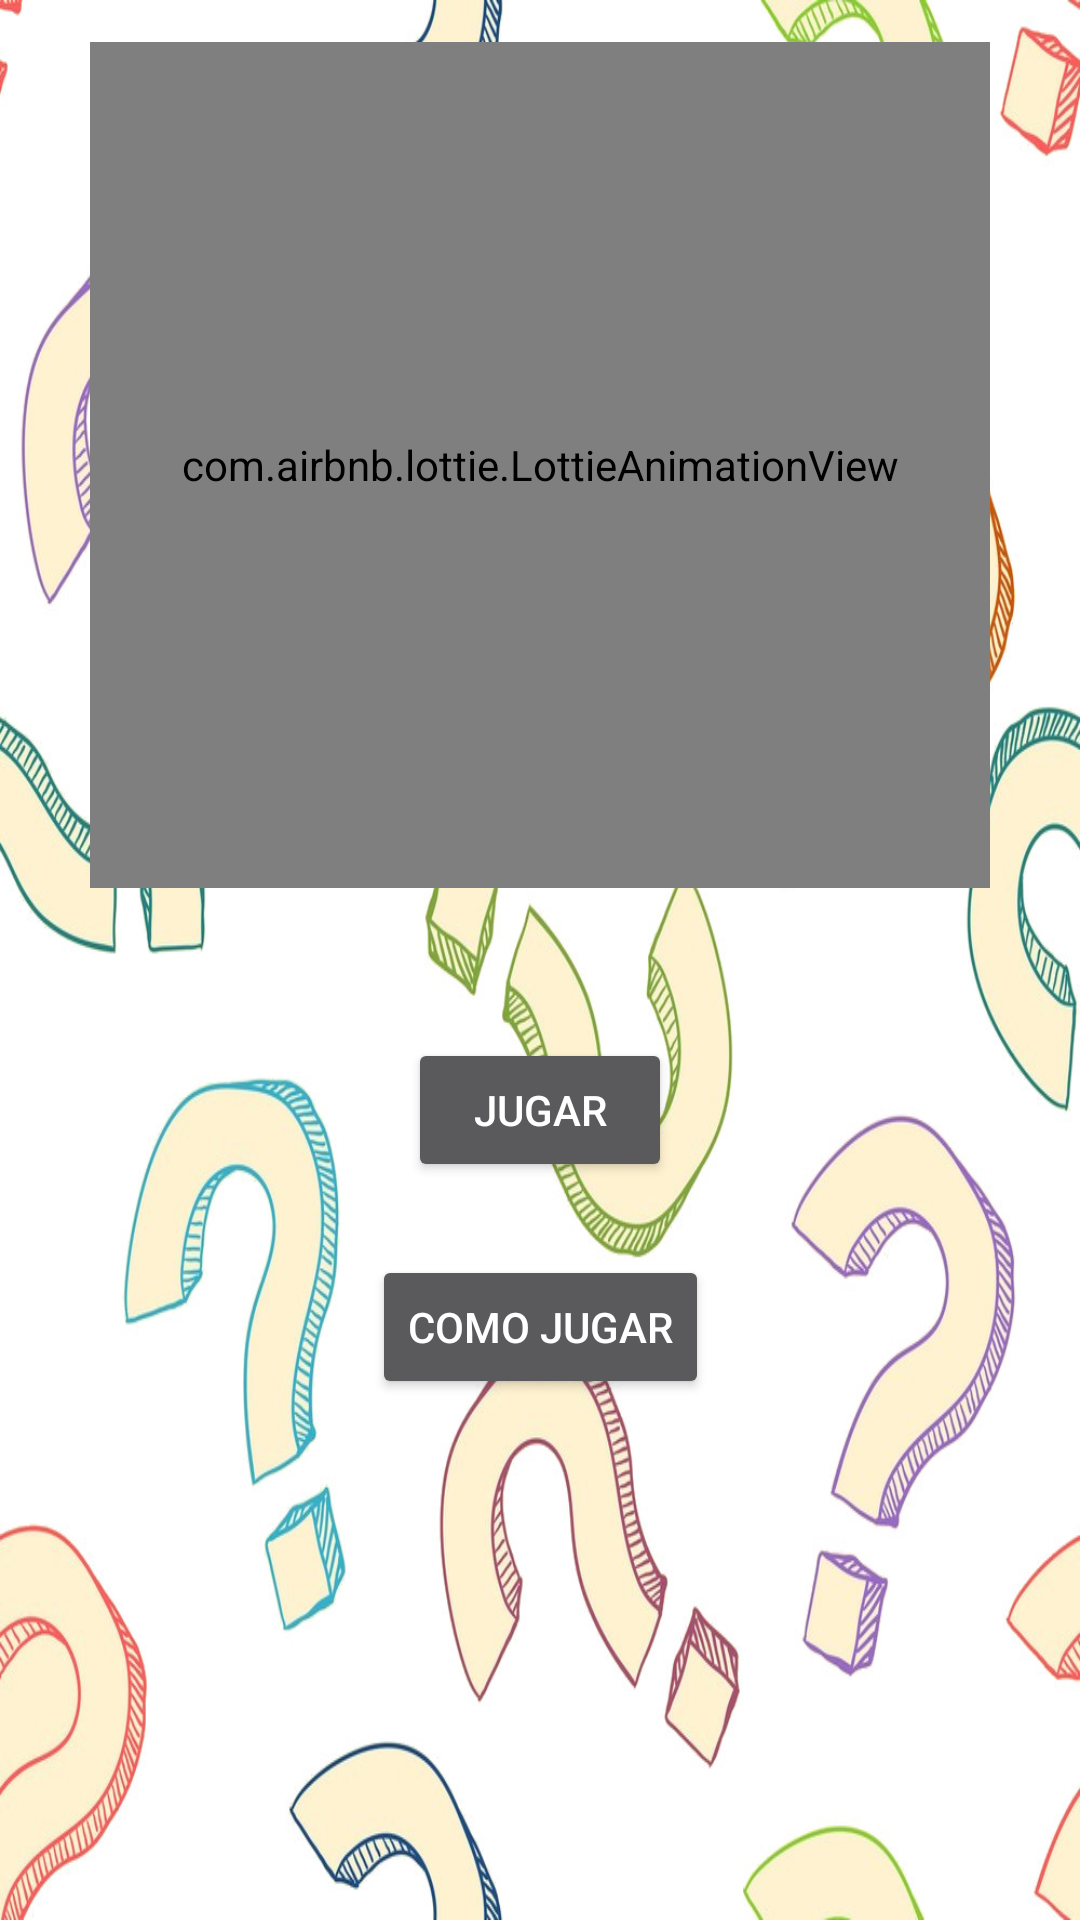

Layout XML and referenced resources for this Android screen:
<!-- AndroidManifest.xml: application theme Theme.Design.NoActionBar -->
<!-- res/layout/activity_main.xml -->
<?xml version="1.0" encoding="utf-8"?>
<androidx.constraintlayout.widget.ConstraintLayout xmlns:android="http://schemas.android.com/apk/res/android"
    xmlns:app="http://schemas.android.com/apk/res-auto"
    xmlns:tools="http://schemas.android.com/tools"
    android:layout_width="match_parent"
    android:layout_height="match_parent"
    android:background="@drawable/portada"
    tools:context=".Menu">

    <com.airbnb.lottie.LottieAnimationView
        android:id="@+id/animation_view"
        android:layout_width="300dp"
        android:layout_height="282dp"


        android:layout_marginBottom="330dp"


        app:layout_constraintBottom_toBottomOf="parent"

        app:layout_constraintEnd_toEndOf="parent"
        app:layout_constraintStart_toStartOf="parent"
        app:layout_constraintTop_toTopOf="parent"
        app:lottie_autoPlay="true"
        app:lottie_fileName="28891_quiz_bump.json"
        app:lottie_loop="true" />

    <Button
        android:id="@+id/buttonInicio"
        android:layout_width="wrap_content"
        android:layout_height="wrap_content"
        android:layout_marginStart="150dp"
        android:layout_marginTop="50dp"
        android:layout_marginEnd="150dp"
        android:text="Jugar"
        app:layout_constraintEnd_toEndOf="parent"
        app:layout_constraintStart_toStartOf="parent"
        app:layout_constraintTop_toBottomOf="@+id/animation_view" />

    <Button
        android:id="@+id/buttonComoJugar"
        android:layout_width="wrap_content"
        android:layout_height="wrap_content"
        android:layout_marginTop="-150dp"
        android:text="Como jugar"
        app:layout_constraintBottom_toBottomOf="parent"
        app:layout_constraintEnd_toEndOf="parent"
        app:layout_constraintStart_toStartOf="parent"
        app:layout_constraintTop_toBottomOf="@+id/buttonInicio" />
</androidx.constraintlayout.widget.ConstraintLayout>
<!-- resources referenced by this layout -->
<resources>
  <!-- drawable portada: jpg bitmap (drawable, 182295 bytes) -->
</resources>
